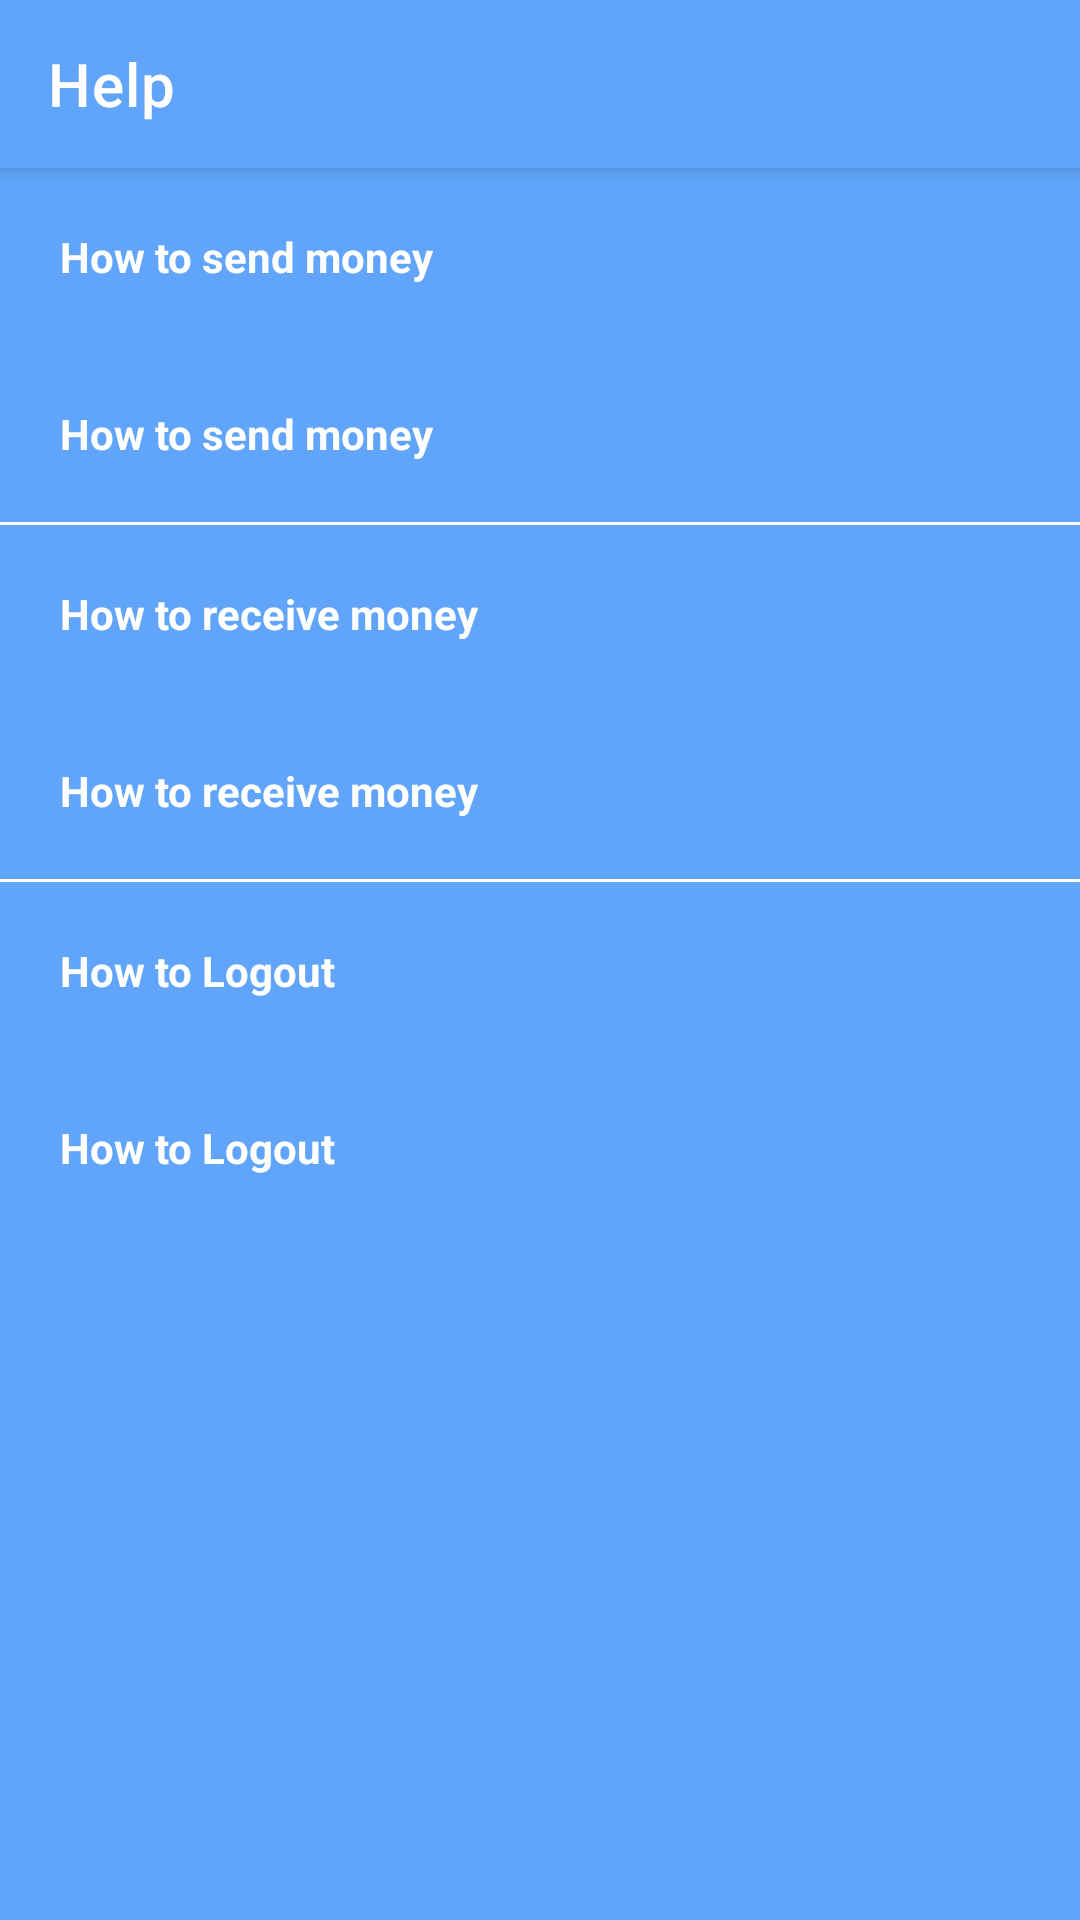

This screen was rendered from an Android layout file. Write that file and the resources it references.
<!-- AndroidManifest.xml: application theme LightTheme -->
<!-- res/layout/activity_help.xml -->
<?xml version="1.0" encoding="utf-8"?>
<androidx.drawerlayout.widget.DrawerLayout
    xmlns:android="http://schemas.android.com/apk/res/android"
    xmlns:app="http://schemas.android.com/apk/res-auto"
    xmlns:tools="http://schemas.android.com/tools"
    android:id="@+id/drawer_layout"
    android:layout_width="match_parent"
    android:layout_height="match_parent"
    tools:context=".HelpActivity">

    <LinearLayout
        android:layout_width="match_parent"
        android:layout_height="wrap_content"
        android:orientation="vertical">

        <androidx.appcompat.widget.Toolbar
            android:id="@+id/my_toolbar"
            android:layout_width="match_parent"
            android:layout_height="?attr/actionBarSize"
            android:background="?attr/colorPrimary"
            android:elevation="4dp"
            app:title="Help"
            app:titleTextColor="@color/white"/>

        <ScrollView
            android:layout_width="match_parent"
            android:layout_height="match_parent">

            <LinearLayout
                android:layout_width="match_parent"
                android:layout_height="wrap_content"
                android:orientation="vertical">

                <TextView
                    android:layout_width="match_parent"
                    android:layout_height="wrap_content"
                    android:padding="20dp"
                    android:text="How to send money"
                    android:textSize="14sp"
                    android:textStyle="bold"
                    android:textColor="@color/white" />

                <TextView
                    android:id="@+id/how_to_send"
                    android:layout_width="match_parent"
                    android:layout_height="wrap_content"
                    android:padding="20dp"
                    android:text="How to send money"
                    android:textSize="14sp"
                    android:textStyle="bold"
                    android:textColor="@color/white" />

                <View
                    android:layout_width="match_parent"
                    android:layout_height="1dp"
                    android:background="@color/white"/>

                <TextView
                    android:layout_width="match_parent"
                    android:layout_height="wrap_content"
                    android:padding="20dp"
                    android:text="How to receive money"
                    android:textSize="14sp"
                    android:textStyle="bold"
                    android:textColor="@color/white" />

                <TextView
                    android:id="@+id/how_to_receive"
                    android:layout_width="match_parent"
                    android:layout_height="wrap_content"
                    android:padding="20dp"
                    android:text="How to receive money"
                    android:textSize="14sp"
                    android:textStyle="bold"
                    android:textColor="@color/white" />

                <View
                    android:layout_width="match_parent"
                    android:layout_height="1dp"
                    android:background="@color/white"/>

                <TextView
                    android:layout_width="match_parent"
                    android:layout_height="wrap_content"
                    android:padding="20dp"
                    android:text="How to Logout"
                    android:textSize="14sp"
                    android:textStyle="bold"
                    android:textColor="@color/white" />

                <TextView
                    android:id="@+id/how_to_logout"
                    android:layout_width="match_parent"
                    android:layout_height="wrap_content"
                    android:padding="20dp"
                    android:text="How to Logout"
                    android:textSize="14sp"
                    android:textStyle="bold"
                    android:textColor="@color/white" />

            </LinearLayout>
        </ScrollView>

    </LinearLayout>

    <com.google.android.material.navigation.NavigationView
        android:id="@+id/navigation_view"
        android:layout_width="wrap_content"
        android:layout_height="match_parent"
        app:menu="@menu/navigation_view_menu"
        android:background="?attr/navigation_background_color"
        app:itemTextColor="@color/white"
        android:layout_gravity="start"/>
</androidx.drawerlayout.widget.DrawerLayout>
<!-- resources referenced by this layout -->
<resources>
  <color name="white">#FFFFFFFF</color>
  <style name="LightTheme" parent="Theme.MaterialComponents.DayNight.NoActionBar">
          <item name="android:windowBackground">@color/light_background_color</item>
          <item name="colorPrimary">@color/light_background_color</item>
          <item name="colorPrimaryDark">@color/light_background_color</item>
          <item name="colorAccent">@color/light_background_color</item>
          <item name="navigation_background_color">@color/light_background_color</item>
  
          <item name="button_background_color">@color/light_button_background_color</item>
          <item name="button_background_color_hover">@color/light_button_background_color_hover</item>
  
          <item name="card_background_color">@color/light_card_background_color</item>
  
          
          <item name="snackbarStyle">@style/SnackBarStyle</item>
      </style>
  <color name="light_background_color">#60A5FA</color>
  <color name="light_button_background_color">#3B82F6</color>
  <color name="light_button_background_color_hover">#93C5FD</color>
  <color name="light_card_background_color">#93C5FD</color>
  <style name="SnackBarStyle" parent="Widget.MaterialComponents.Snackbar">
          <item name="android:layout_margin">0dp</item>
      </style>
</resources>
